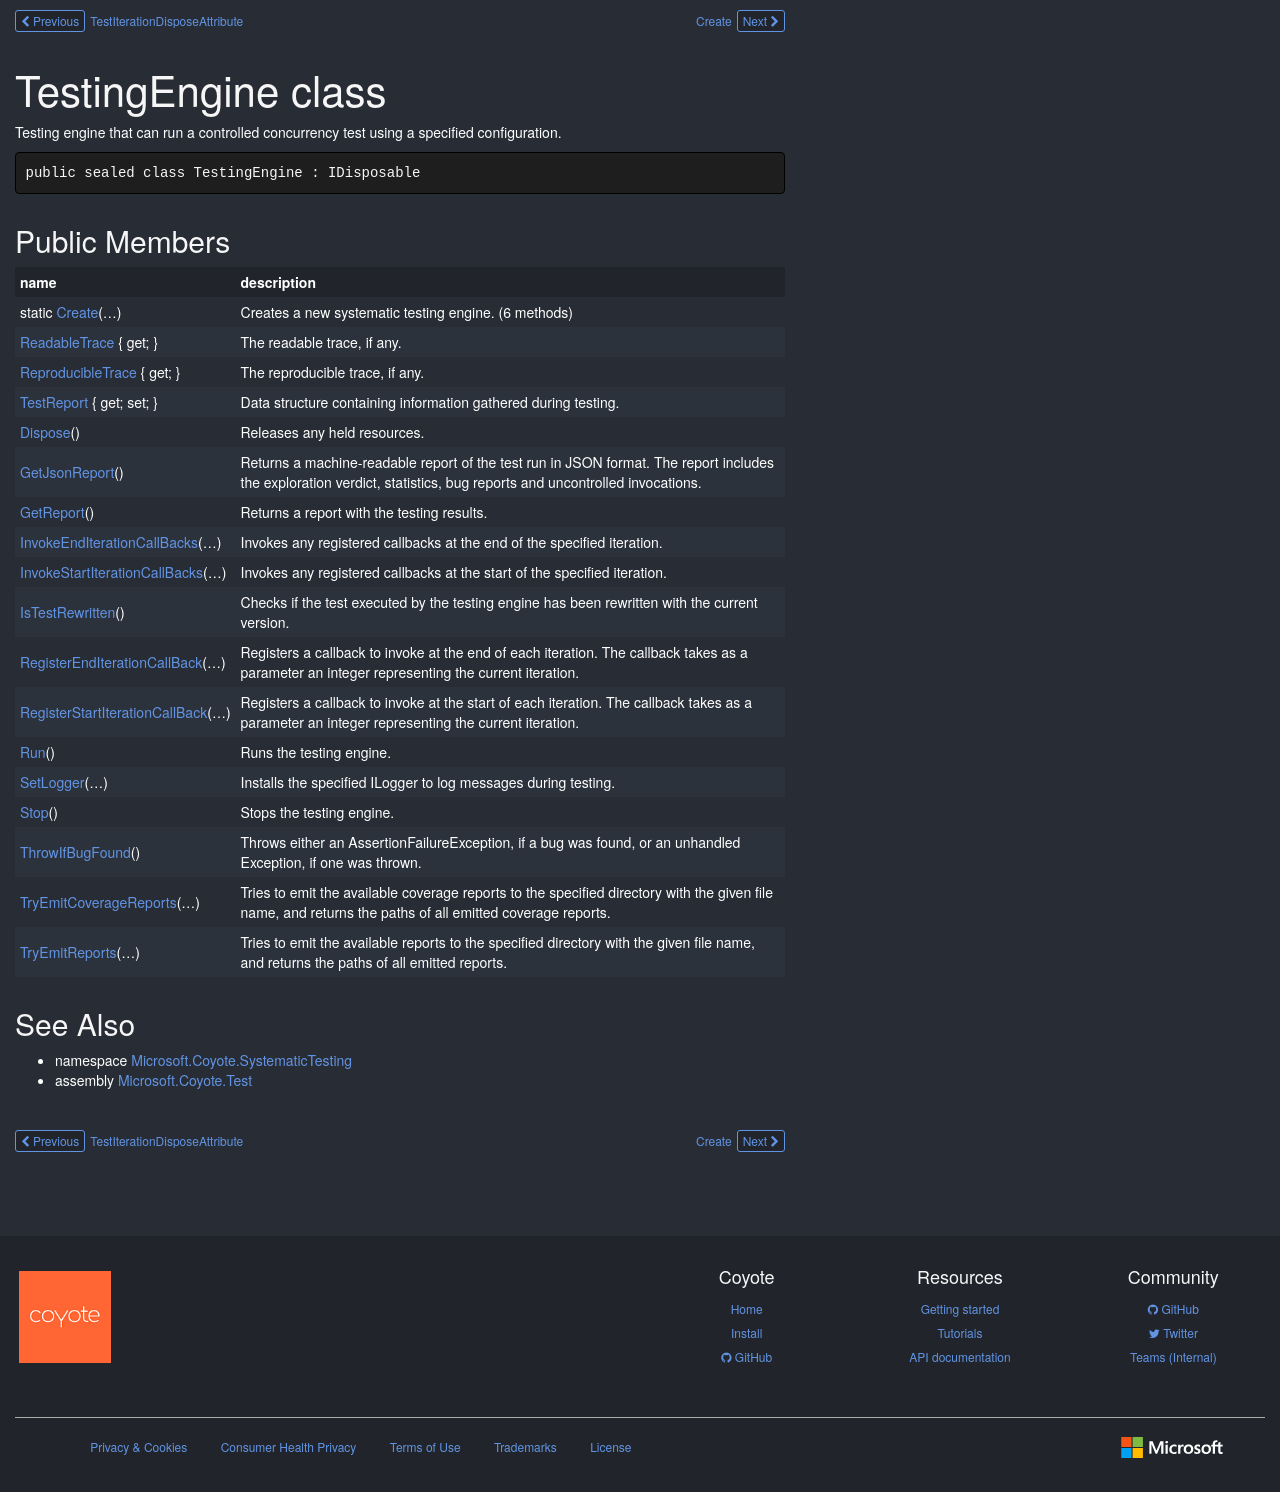

repository: microsoft/coyote · page: ref/Microsoft.Coyote.SystematicTesting/TestingEngine/index.html · generator: mkdocs

# TestingEngine class

Testing engine that can run a controlled concurrency test using a specified configuration.

```csharp
public sealed class TestingEngine : IDisposable
```

## Public Members

| name | description |
| --- | --- |
| static [Create](TestingEngine/Create.md)(…) | Creates a new systematic testing engine. (6 methods) |
| [ReadableTrace](TestingEngine/ReadableTrace.md) { get; } | The readable trace, if any. |
| [ReproducibleTrace](TestingEngine/ReproducibleTrace.md) { get; } | The reproducible trace, if any. |
| [TestReport](TestingEngine/TestReport.md) { get; set; } | Data structure containing information gathered during testing. |
| [Dispose](TestingEngine/Dispose.md)() | Releases any held resources. |
| [GetJsonReport](TestingEngine/GetJsonReport.md)() | Returns a machine-readable report of the test run in JSON format. The report includes the exploration verdict, statistics, bug reports and uncontrolled invocations. |
| [GetReport](TestingEngine/GetReport.md)() | Returns a report with the testing results. |
| [InvokeEndIterationCallBacks](TestingEngine/InvokeEndIterationCallBacks.md)(…) | Invokes any registered callbacks at the end of the specified iteration. |
| [InvokeStartIterationCallBacks](TestingEngine/InvokeStartIterationCallBacks.md)(…) | Invokes any registered callbacks at the start of the specified iteration. |
| [IsTestRewritten](TestingEngine/IsTestRewritten.md)() | Checks if the test executed by the testing engine has been rewritten with the current version. |
| [RegisterEndIterationCallBack](TestingEngine/RegisterEndIterationCallBack.md)(…) | Registers a callback to invoke at the end of each iteration. The callback takes as a parameter an integer representing the current iteration. |
| [RegisterStartIterationCallBack](TestingEngine/RegisterStartIterationCallBack.md)(…) | Registers a callback to invoke at the start of each iteration. The callback takes as a parameter an integer representing the current iteration. |
| [Run](TestingEngine/Run.md)() | Runs the testing engine. |
| [SetLogger](TestingEngine/SetLogger.md)(…) | Installs the specified ILogger to log messages during testing. |
| [Stop](TestingEngine/Stop.md)() | Stops the testing engine. |
| [ThrowIfBugFound](TestingEngine/ThrowIfBugFound.md)() | Throws either an AssertionFailureException, if a bug was found, or an unhandled Exception, if one was thrown. |
| [TryEmitCoverageReports](TestingEngine/TryEmitCoverageReports.md)(…) | Tries to emit the available coverage reports to the specified directory with the given file name, and returns the paths of all emitted coverage reports. |
| [TryEmitReports](TestingEngine/TryEmitReports.md)(…) | Tries to emit the available reports to the specified directory with the given file name, and returns the paths of all emitted reports. |

## See Also

* namespace [Microsoft.Coyote.SystematicTesting](../Microsoft.Coyote.SystematicTestingNamespace.md)
* assembly [Microsoft.Coyote.Test](../Microsoft.Coyote.Test.md)

<!-- DO NOT EDIT: generated by xmldocmd for Microsoft.Coyote.Test.dll -->
